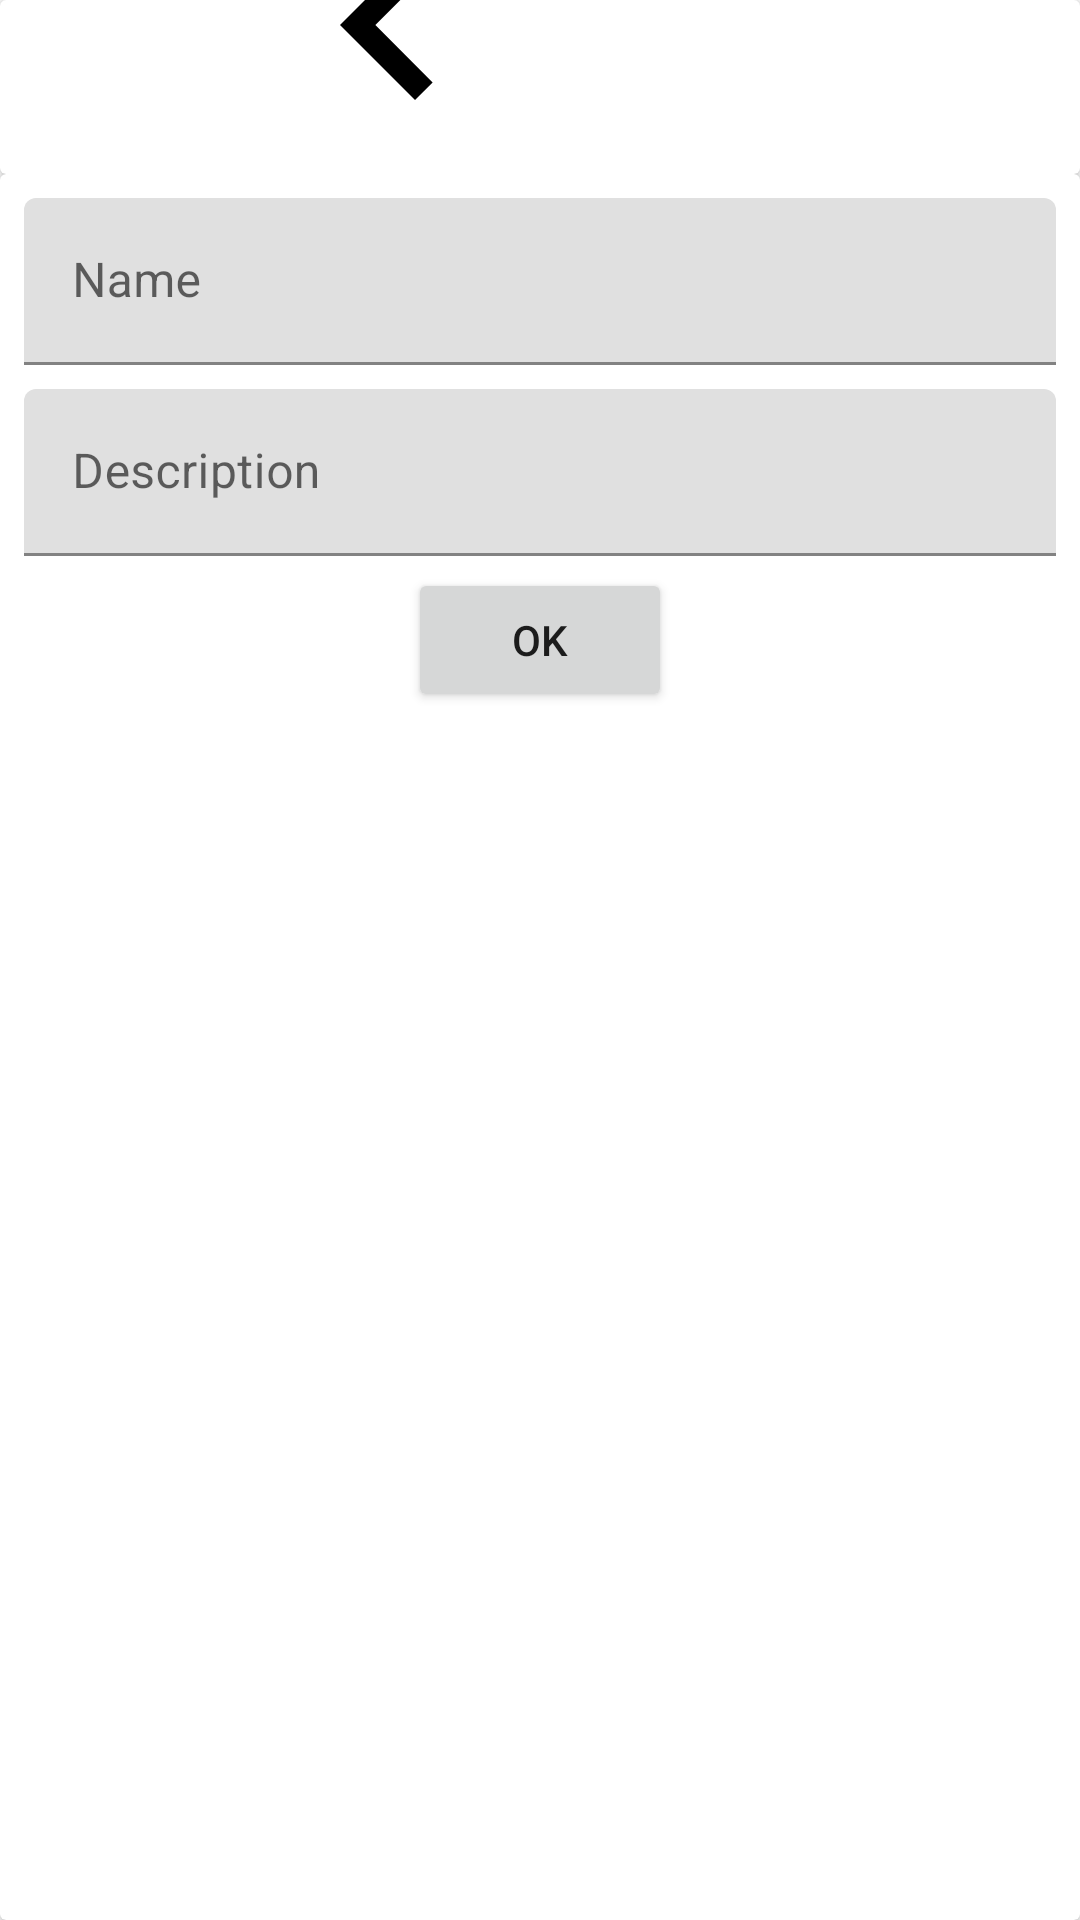

Layout XML and referenced resources for this Android screen:
<!-- AndroidManifest.xml: application theme Theme.SimpleRecyclerV2 -->
<!-- res/layout/activity_edit_person.xml -->
<?xml version="1.0" encoding="utf-8"?>
<androidx.constraintlayout.widget.ConstraintLayout xmlns:android="http://schemas.android.com/apk/res/android"
    xmlns:app="http://schemas.android.com/apk/res-auto"
    xmlns:tools="http://schemas.android.com/tools"
    android:layout_width="match_parent"
    android:layout_height="match_parent"
    tools:context=".EditPersonActivity">

    <LinearLayout
        android:layout_width="match_parent"
        android:layout_height="match_parent"
        android:orientation="vertical">

        <androidx.cardview.widget.CardView
            android:layout_width="match_parent"
            android:layout_height="wrap_content">

            <LinearLayout
                android:layout_width="match_parent"
                android:layout_height="match_parent"
                android:orientation="horizontal">

                <androidx.constraintlayout.widget.ConstraintLayout
                    android:layout_width="match_parent"
                    android:layout_height="match_parent">

                    <androidx.appcompat.widget.AppCompatImageView
                        android:id="@+id/iv_left"
                        android:layout_width="100dp"
                        android:layout_height="100dp"
                        android:src="@drawable/ic_baseline_chevron_left_24"
                        app:layout_constraintBottom_toBottomOf="@+id/iv_edit_mode"
                        app:layout_constraintEnd_toStartOf="@+id/iv_edit_mode"
                        app:layout_constraintTop_toTopOf="@+id/iv_edit_mode" />

                    <androidx.appcompat.widget.AppCompatImageView
                        android:id="@+id/iv_edit_mode"
                        android:layout_width="wrap_content"
                        android:layout_height="wrap_content"
                        android:layout_marginTop="8dp"
                        app:layout_constraintEnd_toEndOf="parent"
                        app:layout_constraintStart_toStartOf="parent"
                        app:layout_constraintTop_toTopOf="parent"
                        tools:src="@tools:sample/avatars" />

                    <androidx.appcompat.widget.AppCompatImageView
                        android:id="@+id/iv_right"
                        android:layout_width="100dp"
                        android:layout_height="0dp"
                        android:src="@drawable/ic_baseline_chevron_right_24"
                        app:layout_constraintBottom_toBottomOf="@+id/iv_edit_mode"
                        app:layout_constraintStart_toEndOf="@+id/iv_edit_mode"
                        app:layout_constraintTop_toTopOf="@+id/iv_edit_mode"
                        app:layout_constraintVertical_bias="0.0" />

                </androidx.constraintlayout.widget.ConstraintLayout>

            </LinearLayout>
        </androidx.cardview.widget.CardView>

        <androidx.cardview.widget.CardView
            android:layout_width="match_parent"
            android:layout_height="match_parent">

            <LinearLayout
                android:layout_width="match_parent"
                android:layout_height="match_parent"
                android:orientation="vertical">

                <com.google.android.material.textfield.TextInputLayout
                    android:layout_width="match_parent"
                    android:layout_height="wrap_content">

                    <com.google.android.material.textfield.TextInputEditText
                        android:id="@+id/et_name"
                        android:layout_width="match_parent"
                        android:layout_height="wrap_content"
                        android:layout_margin="8dp"
                        android:hint="Name" />
                </com.google.android.material.textfield.TextInputLayout>

                <com.google.android.material.textfield.TextInputLayout
                    android:layout_width="match_parent"
                    android:layout_height="wrap_content">

                    <com.google.android.material.textfield.TextInputEditText
                        android:id="@+id/et_description"
                        android:layout_width="match_parent"
                        android:layout_height="wrap_content"
                        android:layout_marginStart="8dp"
                        android:layout_marginEnd="8dp"
                        android:hint="Description" />

                    <androidx.appcompat.widget.AppCompatButton
                        android:id="@+id/btn_Ok"
                        android:layout_width="wrap_content"
                        android:layout_height="wrap_content"
                        android:layout_gravity="center"
                        android:layout_marginTop="4dp"
                        android:text="Ok" />
                </com.google.android.material.textfield.TextInputLayout>
            </LinearLayout>

        </androidx.cardview.widget.CardView>

    </LinearLayout>
</androidx.constraintlayout.widget.ConstraintLayout>
<!-- resources referenced by this layout -->
<resources>
  <!-- drawable ic_baseline_chevron_left_24 (drawable) -->
  <vector xmlns:android="http://schemas.android.com/apk/res/android"
      android:width="24dp"
      android:height="24dp"
      android:tint="#000000"
      android:viewportWidth="24"
      android:viewportHeight="24">
      <path
          android:fillColor="@color/purple_500"
          android:pathData="M15.41,7.41L14,6l-6,6 6,6 1.41,-1.41L10.83,12z" />
  </vector>
  <style name="Theme.SimpleRecyclerV2" parent="Theme.MaterialComponents.DayNight.DarkActionBar">
          
          <item name="colorPrimary">@color/grey</item>
          <item name="colorPrimaryVariant">@color/grey</item>
          <item name="colorOnPrimary">@color/white</item>
          
          <item name="colorSecondary">@color/teal_200</item>
          <item name="colorSecondaryVariant">@color/teal_700</item>
          <item name="colorOnSecondary">@color/black</item>
          
          <item name="android:statusBarColor" tools:targetApi="l">?attr/colorPrimaryVariant</item>
          <item name="android:windowFullscreen">true</item>
          
      </style>
  <color name="purple_500">#FF6200EE</color>
  <color name="grey">#5E5959</color>
  <color name="white">#FFFFFFFF</color>
  <color name="teal_200">#FF03DAC5</color>
  <color name="teal_700">#FF018786</color>
  <color name="black">#FF000000</color>
</resources>
